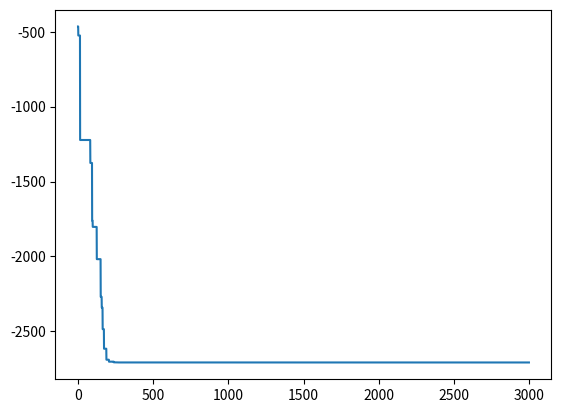

This figure's Python source:
import random
import copy
import time

import matplotlib.pyplot as plt
import numpy as np
import math

"""
题目一：
多父体杂交遗传算法
------------------
变量个数：n
编码方式：十进制编码
选择算子：~
杂交算子：1.多父体杂交  2.精英多父体杂交
变异算子：无
"""


def score_function(X_list):
    """
    目标函数
    :param X_list: 染色体组（多个变量组成的向量）
    :return: 目标函数值大小
    """
    score = 0
    x0 = X_list[0]
    for j in range(1, 6, 1):
        tmp = j * math.cos((j + 1) * x0 + j)
        score += tmp

    for n in range(1, N_para):
        x = X_list[n]
        y = 0
        for j in range(1, 6, 1):
            tmp = j * math.cos((j + 1) * x + j)
            y += tmp
        score *= y
    return score


def initial_population(pop_size):
    """
    初始化种群(一个种群内的每个个体由多个变量构成)
    :param pop_size: 种群个体数目
    :return:
    """
    population = []
    # 初始化生成范围在[-10,10]的pop_size个个体的十进制基因型种群
    for i in range(pop_size):
        per_chromosome = []
        for n in range(N_para):
            tmp_para = random.random() * 20 - 10
            per_chromosome.append(tmp_para)
        population.append(per_chromosome)
    return population


def cal_fitness(population):
    """
    输入N个变量的十进制染色体种群，计算种群中每个个体的适应值大小
    :param population:
    :return:
    """
    fitness = []
    for i in range(len(population)):
        x_list = population[i]
        tmp_fitness = score_function(x_list)
        fitness.append(tmp_fitness)
    return fitness


def find_max(population, fitness):
    max_fit = fitness[0]
    max_chromosome_idx = 0  # ！！！注意这里一定要是0
    for i in range(len(population)):
        tmpVal = fitness[i]
        if tmpVal > max_fit:
            max_fit = tmpVal
            max_chromosome_idx = i
    return max_chromosome_idx, max_fit


def find_min(population, fitness):
    min_fit = fitness[0]
    min_chromosome_idx = 0
    for i in range(len(population)):
        tmpVal = fitness[i]
        if tmpVal < min_fit:
            min_fit = tmpVal
            min_chromosome_idx = i
    return min_chromosome_idx, min_fit


def multi_parent_crossover(population, M_parent=5):
    """
    TODO: 不需要杂交概率？？？每一代进行一次即可？
    对种群中的个体，进行多父体杂交
    [直接对父母的染色体进行杂交更改]
    :param population:
    :param M_parent: 多父体杂交M参数
    :return:
    """
    parent_indexs = [random.randint(0, POP_SIZE - 1) for i in range(M_parent)]
    # 生成多父体杂交的alpha参数(随机生成M个参数)
    alphas = [random.uniform(-0.5, 1.5) for i in range(M_parent)]
    sum_alphas = np.sum(alphas)
    alphas = [i / sum_alphas for i in alphas]
    son = np.zeros(N_para)
    for i in range(M_parent):
        tmp_parent = np.array(population[parent_indexs[i]])
        son += tmp_parent * alphas[i]
    return son.tolist()


def excellent_multi_parent_crossover(population, fitness, M_parent=5, K_top=3, L_son = 5):
    """
    对种群中的个体，进行精英多父体杂交
    [直接对父母的染色体进行杂交更改]
    :param population:
    :param M_parent: 多父体杂交M参数
    :param K_top: K个最好的个体
    :return:
    """
    # 挑选K个最好的个体
    sort_fit = copy.deepcopy(fitness)
    sort_fit.sort()
    parent_indexs = []
    for i in range(K_top):
        tmp_val = sort_fit[i]
        tmp_idx = fitness.index(tmp_val)
        parent_indexs.append(tmp_idx)
    # 随机挑选M-K个个体
    other_parent_indexs = [random.randint(0, POP_SIZE - 1) for i in range(M_parent - K_top)]
    parent_indexs.extend(other_parent_indexs)
    # 生成多父体杂交的alpha参数(随机生成M个参数)
    sons = []
    for k in range(L_son):
        alphas = [random.uniform(-0.5, 1.5) for i in range(M_parent)]
        sum_alphas = np.sum(alphas)
        alphas = [i / sum_alphas for i in alphas]
        son = np.zeros(N_para)
        for i in range(M_parent):
            tmp_parent = np.array(population[parent_indexs[i]])
            son += tmp_parent * alphas[i]
        sons.append(son.tolist())
    return sons


def multi_parent_select(population, fitness, new_chromo):
    """
    多父体杂交选择算子
    :param population:
    :param fitness:
    :param new_chromo:
    :return:
    """
    # 计算新生成子代的适应值
    son_score = score_function(new_chromo)
    # 找出种群中的最差适应度值
    max_idx, max_fitness = find_max(population, fitness)
    if son_score < max_fitness:
        population[max_idx] = new_chromo
        fitness[max_idx] = son_score


def excellent_multi_parent_select(population, fitness, new_chromos):
    """
    精英多父体选择算子
    :param population:
    :param fitness:
    :param new_chromos: 精英多父体杂交算法选出来的n个子代新个体
    :return:
    """
    # 计算新生成子代的适应值
    son_scores = cal_fitness(new_chromos)
    # 选择表现最好的个体作为最终新产生的子个体
    best_son_idx, best_son_score = find_min(new_chromos, son_scores)
    new_son = new_chromos[best_son_idx]
    # 找出种群中的最差适应度值
    max_idx, max_fitness = find_max(population, fitness)
    if best_son_score < max_fitness:
        population[max_idx] = new_son
        fitness[max_idx] = best_son_score

def plot(results):
    X = []
    Y = []

    for i in range(N_GENERATION):
        X.append(i)
        Y.append(results[i][0])

    plt.plot(X, Y)
    plt.show()


if __name__ == '__main__':
    POP_SIZE = 100
    X_BOUND = [-10, 10]  # x取值范围
    N_GENERATION = 3000
    CROSS_PROB = 0.7
    N_para = 3  # 变量个数
    M_parent = 10  # 杂交时父体个数
    K_top = 6  # 精英杂交算法中，选取topK个最好的个体作为父体
    L_son = 4  # 在子空间中生成L_son个新个体，选取其中一个与上一代的最差个体进行比较

    # 1.初始化种群
    start = time.perf_counter()
    pop = initial_population(POP_SIZE)
    # 2.迭代N代
    results = []
    for k in range(N_GENERATION):
        # 3.计算种群个体的适应度
        fitness = cal_fitness(pop)  # 计算种群每个个体的适应值
        best_chromo, best_fitness = find_min(population=pop, fitness=fitness)
        results.append([best_fitness, best_chromo])
        # 4.交叉
        new_son = excellent_multi_parent_crossover(population=pop, fitness=fitness, M_parent=M_parent, K_top=6, L_son=4)
        # 5.进行种群个体选择
        excellent_multi_parent_select(pop, fitness, new_son)

    end = time.perf_counter()

    print('Running time: %s Seconds' % (end - start))
    min_fitness_index = np.argmin(fitness)
    print("min_fitness:", fitness[min_fitness_index])
    x = pop[min_fitness_index]
    print("min_x:", x)

    plot(results)
